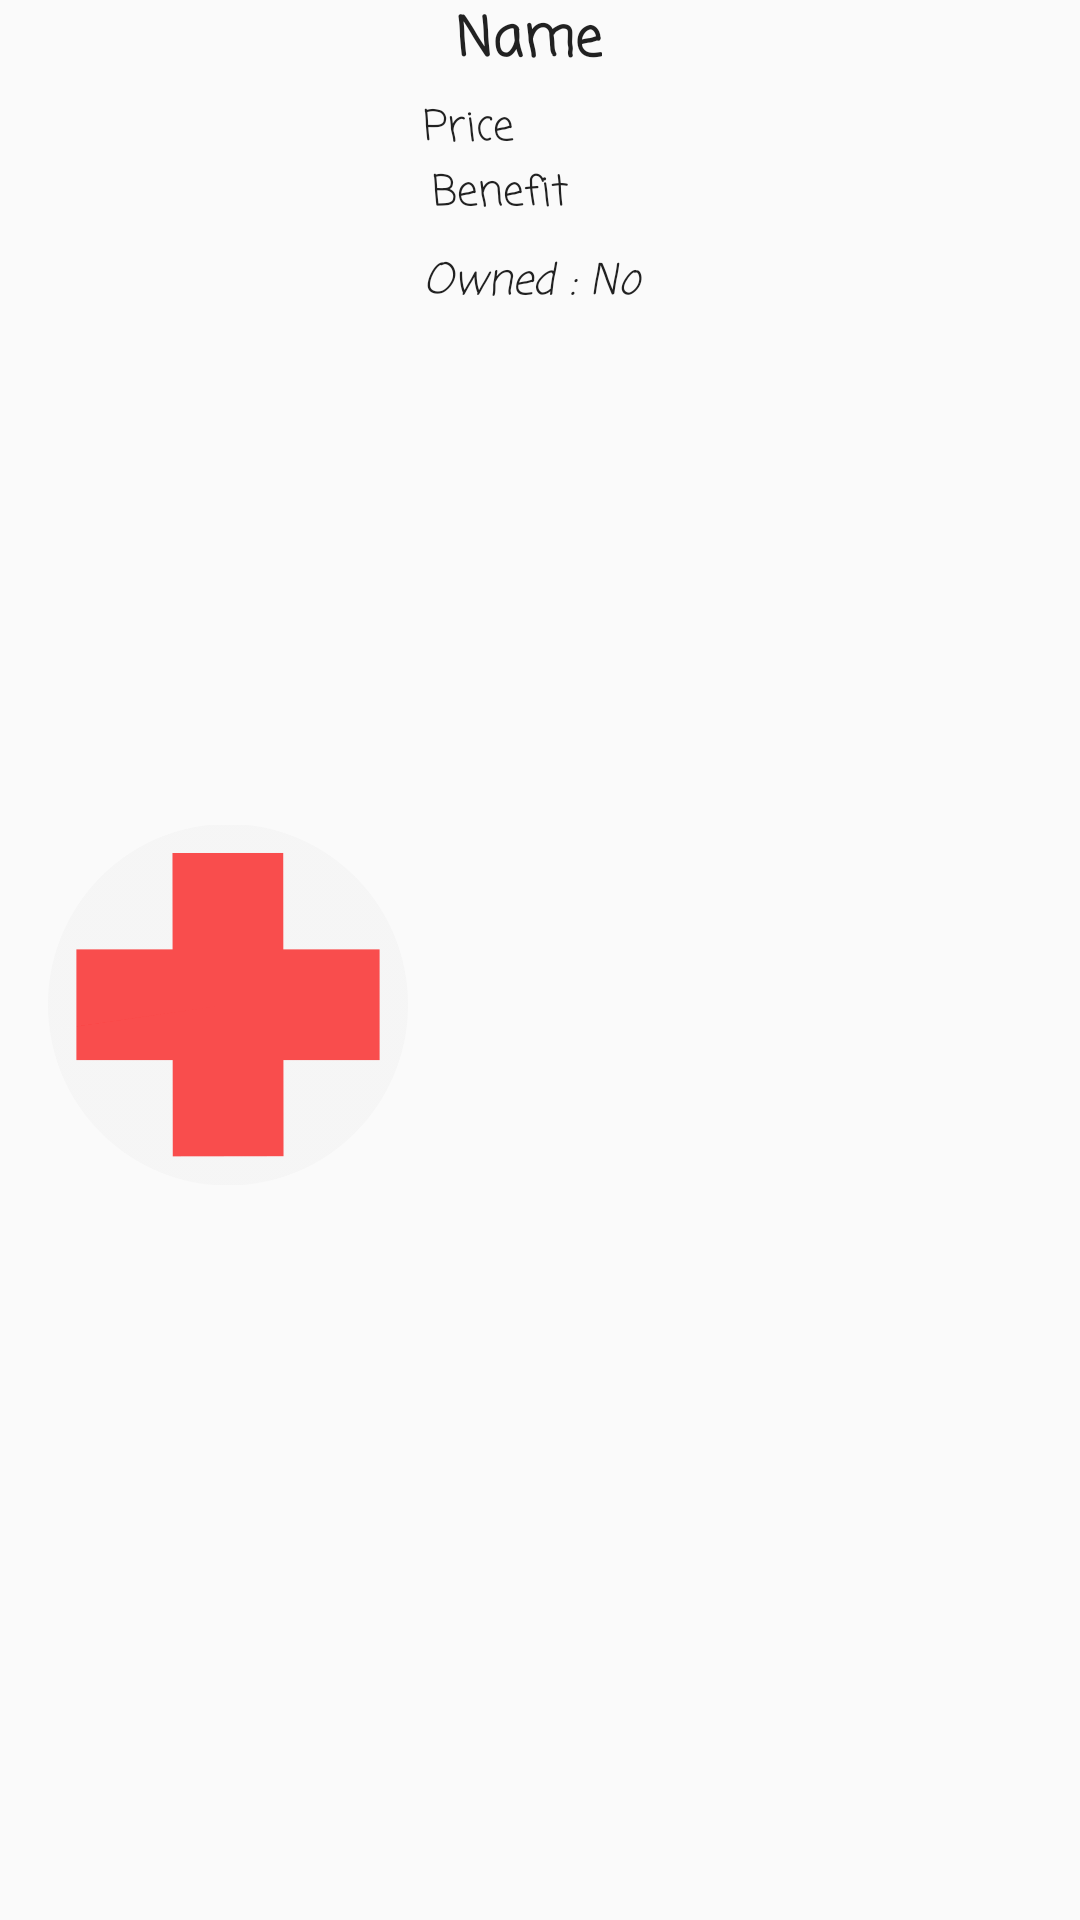

Here is an Android app screen rendered from its layout file. Give the layout XML and the strings, colors and styles it references.
<!-- AndroidManifest.xml: application theme AppTheme -->
<!-- res/layout/house_res.xml -->
<?xml version="1.0" encoding="utf-8"?>
<androidx.constraintlayout.widget.ConstraintLayout xmlns:android="http://schemas.android.com/apk/res/android"
    xmlns:app="http://schemas.android.com/apk/res-auto"
    xmlns:tools="http://schemas.android.com/tools"
    android:layout_width="match_parent"
    android:layout_height="wrap_content"
    android:orientation="vertical"
    android:paddingLeft="16dp">


    <ImageView
        android:id="@+id/comImage"
        android:layout_width="120dp"
        android:layout_height="120dp"
        android:layout_marginTop="2dp"
        android:scaleType="centerCrop"
        app:layout_constraintBottom_toBottomOf="parent"
        app:layout_constraintStart_toStartOf="parent"
        app:layout_constraintTop_toBottomOf="@+id/name"
        app:srcCompat="@drawable/health_img" />

    <TextView
        android:id="@+id/name"
        android:layout_width="wrap_content"
        android:layout_height="wrap_content"
        android:layout_marginStart="136dp"
        android:fontFamily="casual"
        android:text="Name"
        android:textAppearance="@style/TextAppearance.AppCompat.Body1"
        android:textSize="18dp"
        android:textStyle="bold"
        app:layout_constraintStart_toStartOf="parent"
        app:layout_constraintTop_toTopOf="parent" />


    <TextView
        android:id="@+id/price"
        android:layout_width="0dp"
        android:layout_height="wrap_content"
        android:layout_marginStart="5dp"
        android:layout_marginTop="32dp"
        android:layout_marginEnd="8dp"
        android:fontFamily="casual"
        android:text="Price"
        android:textAppearance="@style/TextAppearance.AppCompat.Body1"
        android:textSize="14dp"
        app:layout_constraintEnd_toEndOf="parent"
        app:layout_constraintStart_toEndOf="@+id/comImage"
        app:layout_constraintTop_toTopOf="parent" />

    <TextView
        android:id="@+id/benefit"
        android:layout_width="0dp"
        android:layout_height="wrap_content"
        android:layout_marginStart="8dp"
        android:layout_marginEnd="8dp"
        android:fontFamily="casual"
        android:text="Benefit"
        android:textAppearance="@style/TextAppearance.AppCompat.Body1"
        android:textSize="14dp"
        app:layout_constraintEnd_toEndOf="parent"
        app:layout_constraintStart_toEndOf="@+id/comImage"
        app:layout_constraintTop_toBottomOf="@+id/price" />

    <TextView
        android:id="@+id/owned"
        android:layout_width="0dp"
        android:layout_height="wrap_content"
        android:layout_marginStart="5dp"
        android:layout_marginTop="8dp"
        android:layout_marginEnd="8dp"
        android:fontFamily="casual"
        android:text="Owned : No"
        android:textAppearance="@style/TextAppearance.AppCompat.Body1"
        android:textSize="14dp"
        android:textStyle="italic"
        app:layout_constraintEnd_toEndOf="parent"
        app:layout_constraintStart_toEndOf="@+id/comImage"
        app:layout_constraintTop_toBottomOf="@+id/benefit" />

</androidx.constraintlayout.widget.ConstraintLayout>
<!-- resources referenced by this layout -->
<resources>
  <!-- drawable health_img: png bitmap (drawable, 20346 bytes) -->
  <style name="AppTheme" parent="Theme.AppCompat.Light.NoActionBar">
          
          <item name="colorPrimary">@color/colorPrimary</item>
          <item name="colorPrimaryDark">@color/colorPrimaryDark</item>
          <item name="colorAccent">@color/colorAccent</item>
      </style>
  <color name="colorPrimary">#3F51B5</color>
  <color name="colorPrimaryDark">#303F9F</color>
  <color name="colorAccent">#FF4081</color>
</resources>
